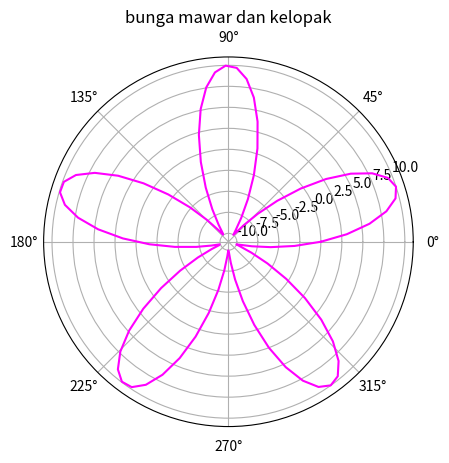

The script that saved this image:
import numpy as np
import matplotlib.pyplot as plt

# Membuat data
theta = np.linspace(0, 2 * np.pi, 100)  # Membuat 100 titik dari 0 sampai 2pi
k = 5 # Jumlah kelopak bunga
r = 10 * np.sin(k * theta) # Fungsi sinus untuk membuat kelopak


# Membuat plot polar
plt.subplot(111, projection='polar')  # Mengatur plot ke polar
plt.plot(theta, r, color='magenta')  # Menggambar bunga dengan warna violet
plt.title("bunga mawar dan kelopak")  # Judul plot
plt.show()  # Menampilkan plot
